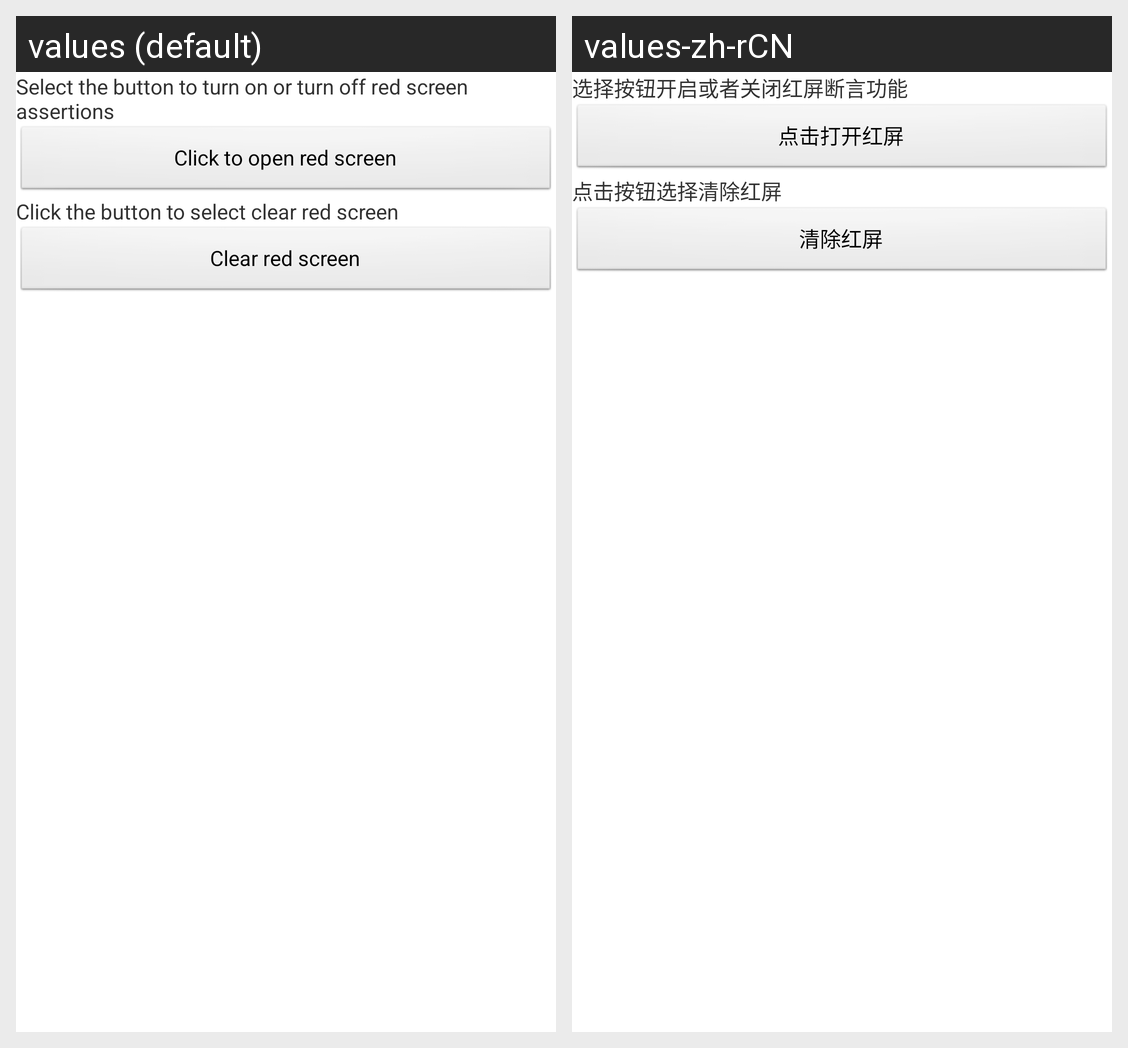

For this localized Android screen grid, give each drawn string resource with its value in every locale shown.
Android screen res/layout/assert_control.xml rendered under 2 locales, left to right: values (default), values-zh-rCN. Device: Nexus 5 (rendered at 1080×1920; each locale shown at half size, 540×960, under a caption strip naming it); theme AppTheme.
Strings drawn on this screen, with the default value and each locale's value (text and hints the layout hard-codes, and strings that could not be matched under every locale, appear in the picture but are not listed):

redassert_control
  values: Select the button to turn on or turn off red screen assertions
  values-zh-rCN: 选择按钮开启或者关闭红屏断言功能

assert_open
  values: Click to open red screen
  values-zh-rCN: 点击打开红屏

red_clean
  values: Click the button to select clear red screen
  values-zh-rCN: 点击按钮选择清除红屏

clean_assert_button
  values: Clear red screen
  values-zh-rCN: 清除红屏
